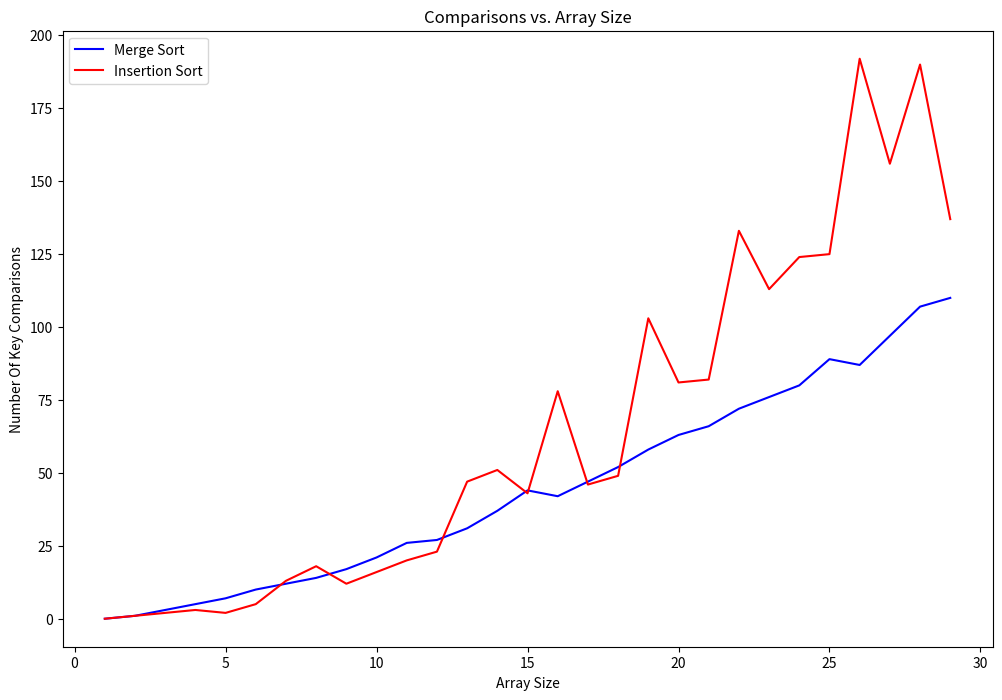

Recreate this plot in Python.
import matplotlib.pyplot as plt
import numpy as np
import random
import time
import copy
import math


# global variable that tracks key comparisons

mergedcom=0
hybridcom = 0
insertcom=0
s= 0 #threshhold number
# merge function
#MERGESORT FUNCTION
def mergesort(ar):
    global mergedcom
    if len(ar) > 1:
        mid = len(ar) // 2
        left = ar[:mid]
        right = ar[mid:]
        leftDone = mergesort(left)
        rightDone = mergesort(right)
        result = merge(leftDone, rightDone)
    else:
        result = ar

    return result
#Comparison Counter for pure mergesort
def merge(l, r):  # L and R are the arrays aka to be merged
    global mergedcom
    merged = []
    i = j = 0
    while i < len(l) and j < len(r):
        mergedcom += 1
        if l[i] < r[j]:
            merged.append(l[i])
            i += 1
        else:
            merged.append(r[j])
            j += 1

    while i < len(l):
        merged.append(l[i])
        i += 1

    while j < len(r):
        merged.append(r[j])
        j += 1

    return merged

#Comparison Counter for pure insertion sort
def insertsort(ar):
    global insertcom
    # Trivial case: array of length 1 is already sorted
    if len(ar) == 1: return ar # return sorted array

    for step in range(1, len(ar)):
        key = ar[step]   # Set first element to be comparison key in unsorted array
        stepcount = step - 1 # decrement number of steps needed to traverse entire array
        
        # Compare key with each element on the left of it until an element smaller than it is found
        # For descending order, change key<array[j] to key>array[j].        
        while stepcount >= 0 and key < ar[stepcount]:
            ar[stepcount + 1] = ar[stepcount]
            stepcount -= 1
            insertcom += 1 # increment number of comparisons
        
        # Place key at after the element just smaller than it.
        ar[stepcount + 1] = key

    return ar # return sorted array
if __name__ == "__main__":
    array_sizes = list(range(1, 30))  # Array sizes from 2 to 100
    merge_comparisons = []
    insert_comparisons = []

    for n in array_sizes:
        # Generate a random array of size n
        arr = [random.randrange(1, n * 10, 1) for i in range(n)]

        # Merge Sort
        mergedcom = 0
        mergesort(copy.copy(arr))
        merge_comparisons.append(mergedcom)

        # Insertion Sort
        insertcom = 0
        insertsort(copy.copy(arr))
        insert_comparisons.append(insertcom)

    # Plot comparison data
    plt.figure(figsize=(12, 8))
    plt.title("Comparisons vs. Array Size")
    plt.plot(array_sizes, merge_comparisons, label='Merge Sort', color='blue')
    plt.plot(array_sizes, insert_comparisons, label='Insertion Sort', color='red')
    plt.xlabel('Array Size')
    plt.ylabel('Number Of Key Comparisons')
    plt.legend()
    plt.show()